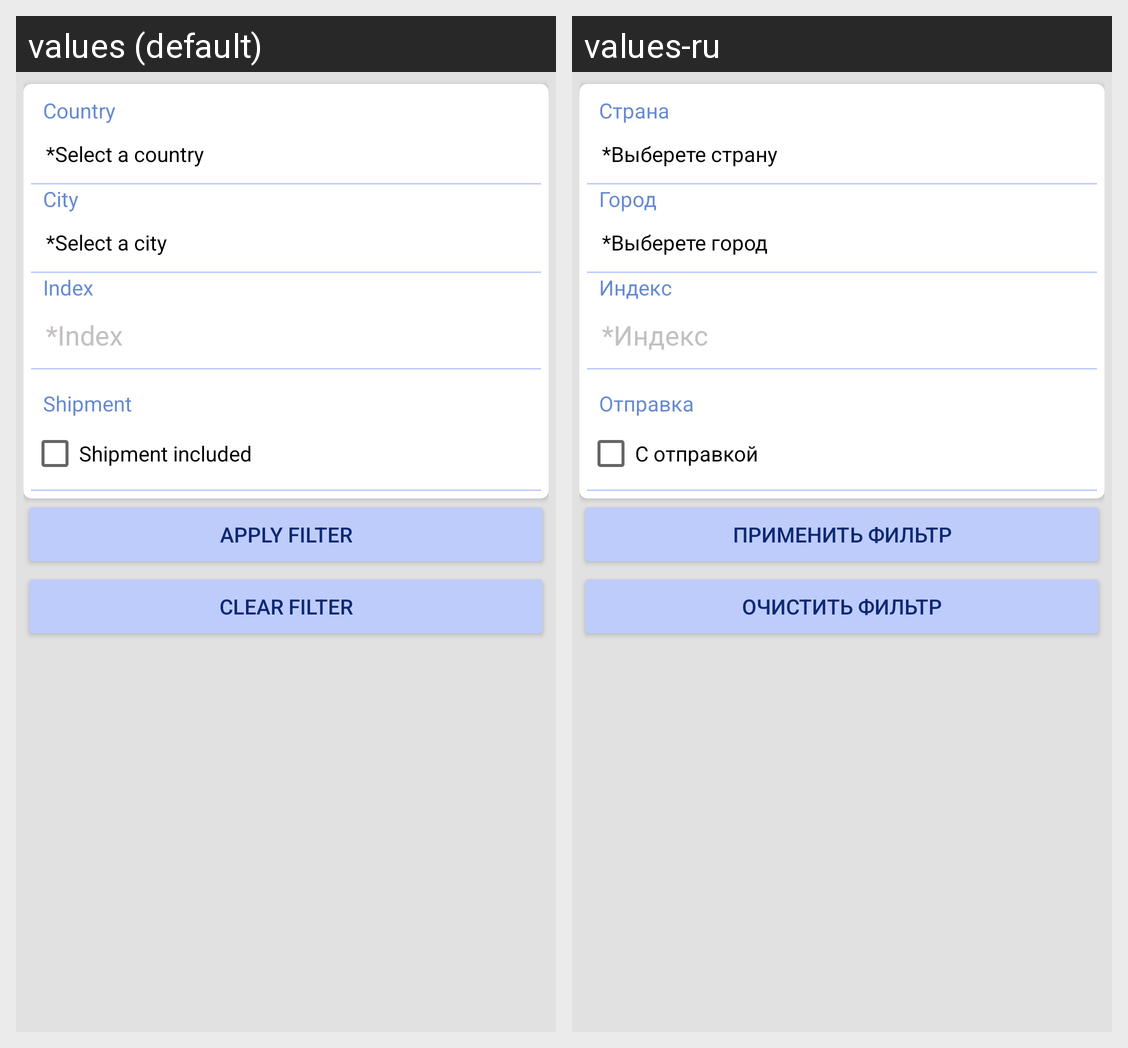

The Android screen above is rendered under two locales of the same app. Produce the string resources it draws, with the default and per-locale values.
Android screen res/layout/activity_filter.xml rendered under 2 locales, left to right: values (default), values-ru. Device: Nexus 5 (rendered at 1080×1920; each locale shown at half size, 540×960, under a caption strip naming it); theme AppTheme.Filter.
Strings drawn on this screen, with the default value and each locale's value (text and hints the layout hard-codes, and strings that could not be matched under every locale, appear in the picture but are not listed):

country
  values: Country
  values-ru: Страна

select_country
  values: *Select a country
  values-ru: *Выберете страну

city
  values: City
  values-ru: Город

select_city
  values: *Select a city
  values-ru: *Выберете город

index
  values: Index
  values-ru: Индекс

index_hint
  values: *Index
  values-ru: *Индекс

send
  values: Shipment
  values-ru: Отправка

with_send
  values: Shipment included
  values-ru: C отправкой

bt_done_filter
  values: Apply filter
  values-ru: Применить фильтр

bt_clear_filter
  values: Clear filter
  values-ru: Очистить фильтр
